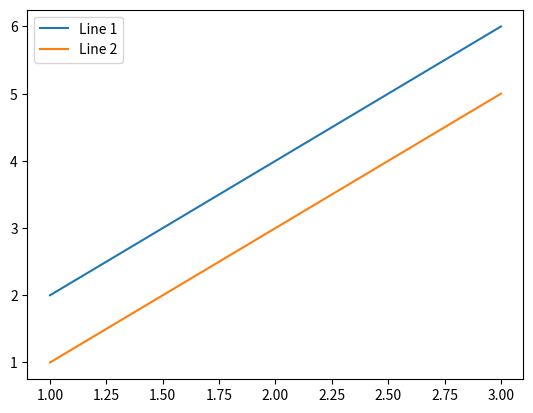

This chart was generated by the following Python code:
import matplotlib.pyplot as plt
import pandas as pd
x = [1,2,3]
y1 = [2,4,6]
y2 = [1,3,5]

plt.plot(x,y1,label="Line 1")
plt.plot(x,y2,label="Line 2")
plt.legend()
plt.show()
